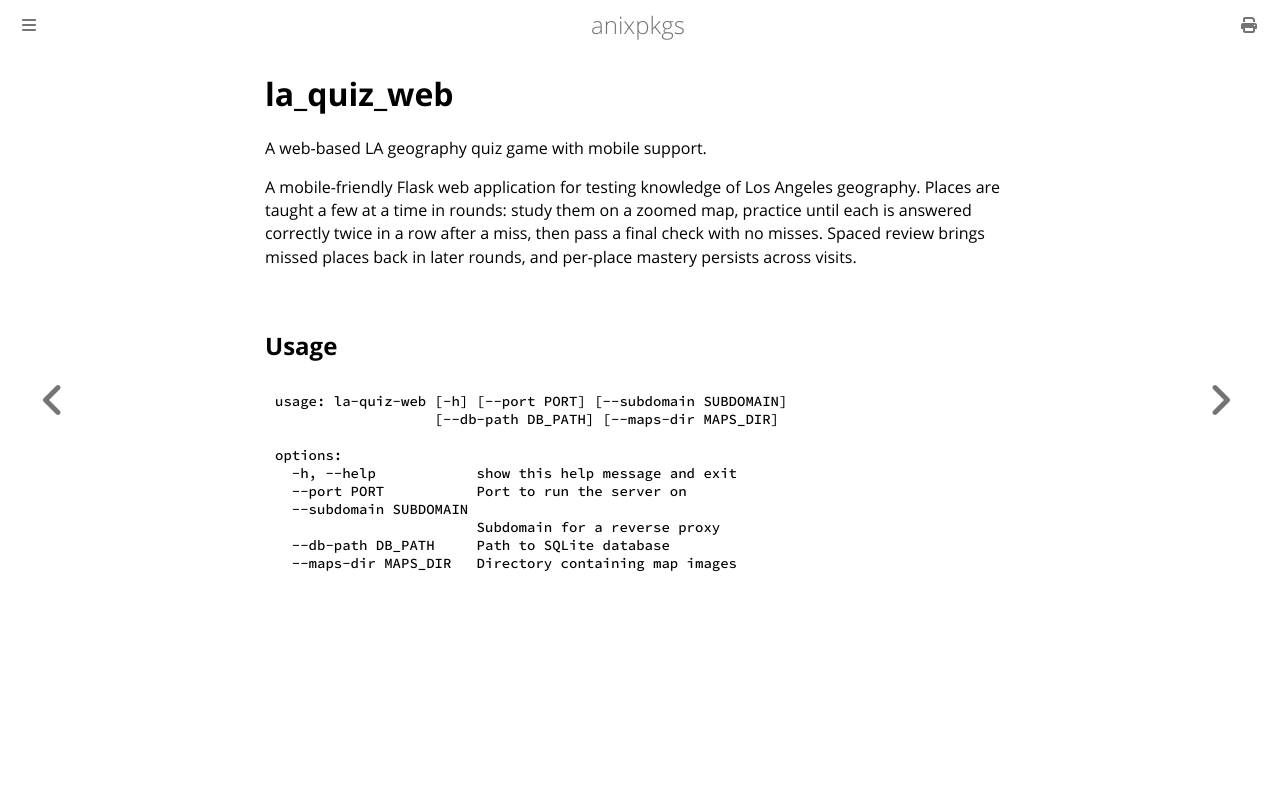

repository: goromal/anixpkgs · page: python/la_quiz_web.html · generator: mdbook

# la_quiz_web

A web-based LA geography quiz game with mobile support.

A mobile-friendly Flask web application for testing knowledge of Los Angeles geography.
Places are taught a few at a time in rounds: study them on a zoomed map, practice until
each is answered correctly twice in a row after a miss, then pass a final check with no
misses. Spaced review brings missed places back in later rounds, and per-place mastery
persists across visits.

## Usage

```bash
usage: la-quiz-web [-h] [--port PORT] [--subdomain SUBDOMAIN]
                   [--db-path DB_PATH] [--maps-dir MAPS_DIR]

options:
  -h, --help            show this help message and exit
  --port PORT           Port to run the server on
  --subdomain SUBDOMAIN
                        Subdomain for a reverse proxy
  --db-path DB_PATH     Path to SQLite database
  --maps-dir MAPS_DIR   Directory containing map images
```
